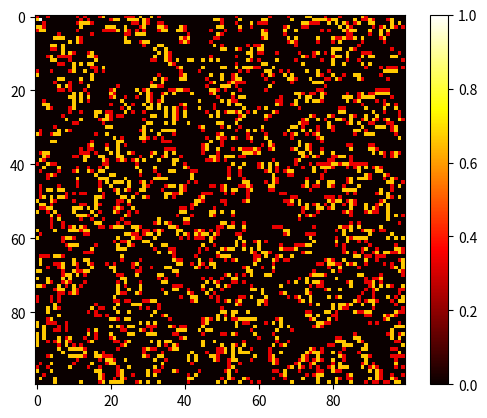

Generate this figure with matplotlib:
import numpy as np
import matplotlib.pyplot as plt
from matplotlib.animation import FuncAnimation

# array = np.zeros((100, 100))
# center = (50, 50)
# radius = 10
# x, y = np.indices((100, 100))
# distance = np.sqrt((x - center[0]) ** 2 + (y - center[1]) ** 2)
# array[distance <= radius] = 1

array = np.random.randint(2, size=(100, 100)) < 0.005
array = array.astype(int)

# array = np.zeros((100, 100))
# array[1][40:60] = 1
# array[99][40:60] = 1
age = np.zeros_like(array)
age[1][1] = 1


# Function to update the plot in each animation frame, with GoL rules
def update(frame):
    global array, age
    new_array = array.copy()
    kernel = np.ones((3, 3))
    conv_sum = 0
    for i in range(array.shape[0]):
        for j in range(array.shape[1]):
            conv_sum = 0
            # kernel_sum = np.sum(array[max(0, i - 1):min(100, i + 2), max(0, j - 1):min(100, j + 2)])
            # conv_sum = kernel_sum - array[i][j]
            kernel_sum = 0
            for m in range(kernel.shape[0]):
                for n in range(kernel.shape[1]):
                    row_idx = ((i + m) % array.shape[0]) - 1
                    col_idx = ((j + n) % array.shape[1]) - 1
                    kernel_sum += array[row_idx, col_idx]
                    conv_sum = kernel_sum - array[i][j]
            if array[i][j] == 0 and conv_sum == 3:
                age[i][j] += 1
                new_array[i][j] = 1
            elif array[i][j] == 1 and (conv_sum < 2 or conv_sum > 3):
                new_array[i][j] = 0
                age[i][j] = 0
            elif array[i][j] == 1:
                age[i][j] += 1

    array = new_array
    normalized_age = age / np.max(age)
    age_status = 1
    if age_status == 0:
        im.set_array(array)
    elif age_status == 1:
        im.set_array(normalized_age)

    return [im]

    # ADD IN WRAP-AROUND EDGE CONDITION HERE
    # for n in range(100):
    #     array[1][n] = kernel_sum = np.sum(array[max(0, i-1):min(100, i+2), max(0, j-1):min(100, j+99)])
    #     conv_sum = kernel_sum - array[i][j]
    #     array[99][n] = kernel_sum = np.sum(array[max(0, i - 1):min(100, i + 2), max(0, j - 1):min(100, j + 2)])
    #     conv_sum = kernel_sum - array[i][j]
    # for m in range(100):
    #     array[m][1] = kernel_sum = np.sum(array[max(0, i-1):min(100, i+2), max(0, j-1):min(100, j+2)])
    #     conv_sum = kernel_sum - array[i][j]

# Create a figure and axis
fig, ax = plt.subplots()

# Display the initial array as an image
im = ax.imshow(array, cmap='hot', animated=True)

# Set up the animation
ani = FuncAnimation(fig, update, frames=range(10000), interval=100, blit=True)

plt.colorbar(im)
plt.show()
